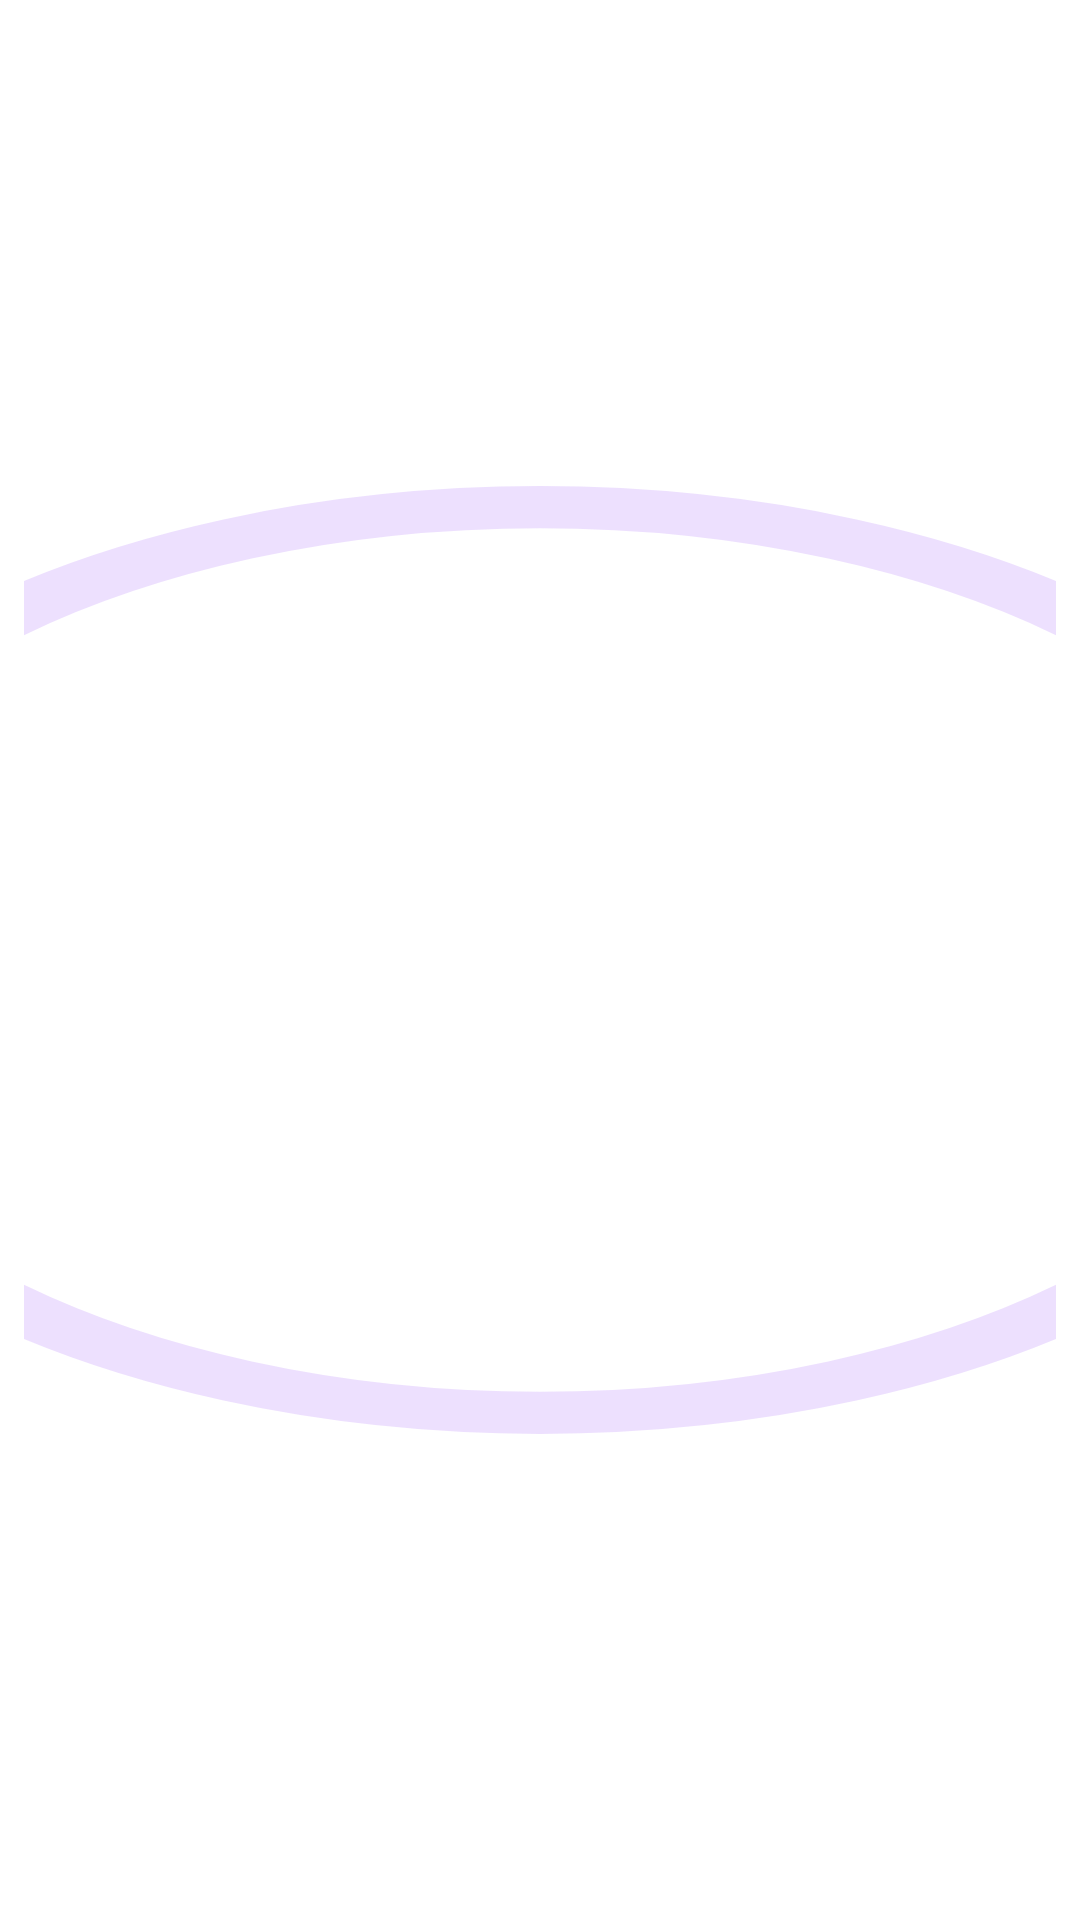

Here is an Android app screen rendered from its layout file. Give the layout XML and the strings, colors and styles it references.
<!-- AndroidManifest.xml: application theme Theme.Covalto -->
<!-- res/layout/fragment_post_list.xml -->
<?xml version="1.0" encoding="utf-8"?>
<layout xmlns:app="http://schemas.android.com/apk/res-auto">

    <data>

        <variable
            name="viewModel"
            type="com.gustavofc97.covalto.home.viewmodels.PostListViewModel" />
    </data>

    <androidx.constraintlayout.widget.ConstraintLayout xmlns:android="http://schemas.android.com/apk/res/android"
        android:layout_width="match_parent"
        android:layout_height="match_parent"
        android:padding="8dp">

        <androidx.recyclerview.widget.RecyclerView
            android:id="@+id/rv_post_list"
            android:layout_width="match_parent"
            android:layout_height="match_parent"
            app:post_list="@{viewModel.postList}" />

        <com.google.android.material.progressindicator.CircularProgressIndicator
            android:id="@+id/pb_items_loading"
            style="@style/Widget.Material3.CircularProgressIndicator"
            android:layout_width="match_parent"
            android:layout_height="match_parent"
            app:indicatorColor="@color/purple_200"
            app:indicatorSize="90dp"
            app:layout_constraintBottom_toBottomOf="parent"
            app:layout_constraintEnd_toEndOf="parent"
            app:layout_constraintStart_toStartOf="parent"
            app:layout_constraintTop_toTopOf="parent" />

    </androidx.constraintlayout.widget.ConstraintLayout>
</layout>
<!-- resources referenced by this layout -->
<resources>
  <style name="Theme.Covalto" parent="Theme.MaterialComponents.DayNight.DarkActionBar">
          
          <item name="colorPrimary">@color/purple_500</item>
          <item name="colorPrimaryVariant">@color/purple_700</item>
          <item name="colorOnPrimary">@color/white</item>
          
          <item name="colorSecondary">@color/teal_200</item>
          <item name="colorSecondaryVariant">@color/teal_700</item>
          <item name="colorOnSecondary">@color/black</item>
          
          <item name="android:statusBarColor" tools:targetApi="l">?attr/colorPrimaryVariant</item>
          
      </style>
  <!-- not gathered from this repository: default colours our renderer supplied (Android Studio template values) -->
  <color name="purple_200">#FFBB86FC</color>
  <color name="purple_500">#FF6200EE</color>
  <color name="purple_700">#FF3700B3</color>
  <color name="teal_200">#FF03DAC5</color>
  <color name="teal_700">#FF018786</color>
  <color name="black">#FF000000</color>
  <color name="white">#FFFFFFFF</color>
</resources>
